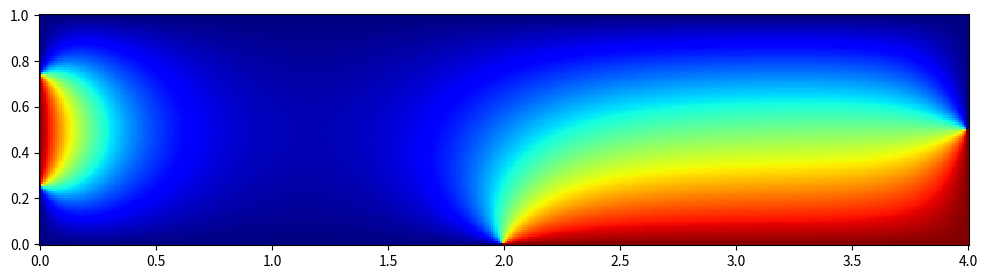

Here is the Python script that generated this plot: (Note: this script raises an exception after producing the figure.)
import numpy as np
import scipy.sparse as sp
import scipy.sparse.linalg as sla
import matplotlib.pyplot as plt
from time import process_time

def solve_poisson(x_lims, y_lims, n, f, g):
    
    # grids
    x_l, x_u = x_lims
    y_l, y_u = y_lims
    n_x, n_y = n
    x = np.linspace(x_l, x_u, n_x)
    y = np.linspace(y_l, y_u, n_y)
    X, Y = np.meshgrid(x, y)
    
    dx = x[1] - x[0]
    dy = y[1] - y[0]
    
    # number of unknowns
    n_unk = n_x*n_y

    # initialize right-hand side
    b = np.zeros(n_unk)

    # set up the Poisson system
    I, J, data = [], [], []

    # "lazy way" do do the loop
    for i in range(n_y):
        yi = y[i]
        for j in range(n_x):
            xj = x[j]

            k = i*n_x + j

            # check if this is a boundary point
            if i == 0 or i == n_y-1 or j == 0 or j == n_x-1:
                I.append(k)
                J.append(k)
                data.append(1)
                b[k] = g(xj, yi)
            else:
                I.extend([k, k, k, k, k])
                J.extend([k-n_x, k-1, k, k+1, k+n_x])
                data.extend([1/dy**2, 1/dx**2, -2/dx**2 -2/dy**2, 1/dx**2, 1/dy**2])
                b[k] = f(xj, yi)

    # build the sparse matrix
    A = sp.csr_matrix((data, (I,J)), (n_unk, n_unk))
    
    # solve the system
    u = sla.spsolve(A, b)
    
    # convert to array of solution values
    u = u.reshape(n_y, n_x)
    
    return u

def convergence_test():
    
    # solution coefficients
    sol_a = 2.8
    sol_b = -1.1
    sol_c = 1.8
    sol_d = 2.2

    def sol(x, y):
        "True solution"
        return np.sin(sol_a*x + sol_b)*np.cos(sol_c*y + sol_d)

    def f(x, y):
        "Right-hand side function"
        return -(sol_a**2 + sol_c**2)*sol(x, y)

    # grid coefficients
    x_l, x_u = -1.8, 2.3
    y_l, y_u = -1.7, 2.4
    
    # previous error
    prev_err = None
    prev_h   = None
    
    print()
    print('|     h     |   error   | order |')
    print('+-----------+-----------+-------+')
    
    for test in range(6):
        n_x = 2**test * 10
        n_y = n_x + 3

        # 1D grids
        x = np.linspace(x_l, x_u, n_x)
        y = np.linspace(y_l, y_u, n_y)
        
        # grid "size"
        h = min(x[1]-x[0], y[1]-y[0])

        # 2D grids
        X, Y = np.meshgrid(x, y)

        # solve the Poisson system
        u = solve_poisson((x_l, x_u), (y_l, y_u), (n_x, n_y), f, sol)
        err = np.max(np.abs(u - sol(X, Y)))
        
        print('| {:.3e} | {:.3e} |'.format(h, err), end='')
        if prev_err is None:
            print('  N/A  |')
            
        else:
            order = np.log(prev_err/err)/np.log(prev_h/h)
            print(' {:.3f} |'.format(order))
        prev_err = err
        prev_h = h
        
        
    print()
    
convergence_test()

def convergence_test_2():
    
    # solution coefficients
    sol_a = 2.8
    sol_b = -1.1
    sol_c = 1.8
    sol_d = 2.2

    def sol(x, y):
        "True solution"
        return np.sin(sol_a*x + sol_b)*np.cos(sol_c*y + sol_d)

    def f(x, y):
        "Right-hand side function"
        return -(sol_a**2 + sol_c**2)*sol(x, y)

    # grid coefficients
    x_l, x_u = -1.8, 2.3
    y_l, y_u = -1.7, 2.4
    
    # previous error
    prev_err = None
    prev_n_unk = None
    
    print()
    print('|   n_unk   |   error   | order |')
    print('+-----------+-----------+-------+')
    
    for test in range(6):
        n_x = 2**test * 10
        n_y = n_x + 3
        
        n_unk = n_x*n_y

        # 1D grids
        x = np.linspace(x_l, x_u, n_x)
        y = np.linspace(y_l, y_u, n_y)
        
        # grid "size"
        h = min(x[1]-x[0], y[1]-y[0])

        # 2D grids
        X, Y = np.meshgrid(x, y)

        # solve the Poisson system
        u = solve_poisson((x_l, x_u), (y_l, y_u), (n_x, n_y), f, sol)
        err = np.max(np.abs(u - sol(X, Y)))
        
        print('| {:9d} | {:.3e} |'.format(n_unk, err), end='')
        if prev_err is None:
            print('  N/A  |')
            
        else:
            order = np.log(prev_err/err)/np.log(n_unk/prev_n_unk)
            print(' {:.3f} |'.format(order))
        prev_err = err
        prev_n_unk = n_unk
        
        
    print()
    
convergence_test_2()

def timing_test():
    
    # solution coefficients
    sol_a = 2.8
    sol_b = -1.1
    sol_c = 1.8
    sol_d = 2.2

    def sol(x, y):
        "True solution"
        return np.sin(sol_a*x + sol_b)*np.cos(sol_c*y + sol_d)

    def f(x, y):
        "Right-hand side function"
        return -(sol_a**2 + sol_c**2)*sol(x, y)

    # grid coefficients
    x_l, x_u = -1.8, 2.3
    y_l, y_u = -1.7, 2.4
    
    # previous error
    prev_time = None
    prev_n_unk = None
    
    print()
    print('|   n_unk   |    time   | order |')
    print('+-----------+-----------+-------+')
    
    for test in range(6):
        n_x = 2**test * 10
        n_y = n_x + 3
        
        n_unk = n_x*n_y

        # 1D grids
        x = np.linspace(x_l, x_u, n_x)
        y = np.linspace(y_l, y_u, n_y)
        
        # grid "size"
        h = min(x[1]-x[0], y[1]-y[0])

        # 2D grids
        X, Y = np.meshgrid(x, y)

        # solve the Poisson system (average over several solves)
        start = process_time()
        for k in range(5):
            u = solve_poisson((x_l, x_u), (y_l, y_u), (n_x, n_y), f, sol)
        time = (process_time() - start)/5
        
        print('| {:9d} | {:.3e} |'.format(n_unk, time), end='')
        if prev_time is None:
            print('  N/A  |')
            
        else:
            order = np.log(time/prev_time)/np.log(n_unk/prev_n_unk)
            print(' {:.3f} |'.format(order))
        prev_time = time
        prev_n_unk = n_unk
        
        
    print()
    
timing_test()

x_l, x_u = 0, 4
y_l, y_u = 0, 1
n_x, n_y = 401, 101

x = np.linspace(x_l, x_u, n_x)
y = np.linspace(y_l, y_u, n_y)

def f(x, y):
    return np.zeros(x.shape)
    #return -np.exp(-(x-1)**4-(y-0.5)**4)

def sc_g(x, y):
    if (x <= 1e-12 and abs(y-0.5) < 0.25) or (x >= 2 and y <= 0.5):
        return 1
    else:
        return 0

g = np.vectorize(sc_g)
    
u = solve_poisson((x_l, x_u), (y_l, y_u), (n_x, n_y), f, g)
plt.figure(figsize=(12,3))
plt.pcolor( x, y, u, cmap='jet');

x_l, x_u = 0, 4
y_l, y_u = 0, 1
n_x, n_y = 101, 51

x = np.linspace(x_l, x_u, n_x)
y = np.linspace(y_l, y_u, n_y)

X, Y = np.meshgrid(x, y)

def f(x, y):
    return np.zeros(x.shape)
    #return -np.exp(-(x-1)**4-(y-0.5)**4)

def sc_g(x, y):
    if (x <= 1e-12 and abs(y-0.5) < 0.25) or (x >= 2 and y <= 0.5):
        return 1
    else:
        return 0

g = np.vectorize(sc_g)

# initial u
u = np.zeros((n_y, n_x))

# fill in boundary conditions
u[0, :] = g(x, y[0])
u[-1, :] = g(x, y[-1])
u[:, 0] = g(x[0], y)
u[:, -1] = g(x[-1], y)

# scaled right-hand side
sf = -(dx**2*dy**2)/(2*(dx**2 + dy**2))*f(X, Y)

# coefficients for update
cx = dy**2/(2*(dx**2 + dy**2))
cy = dx**2/(2*(dx**2 + dy**2))

# iterate several times
n_iter = 200
for it in range(n_iter):
    
    u_old = u.copy()
    
    # loop over interior points
    for i in range(1, n_y-1):
        for j in range(1, n_x-1):
            
            # update
            u[i, j] = cx*(u_old[i, j-1] + u_old[i, j+1]) + cy*(u_old[i-1, j] + u_old[i+1, j]) + sf[i, j]
            
plt.figure(figsize=(12,3))
plt.pcolor( x, y, u, cmap='jet');

